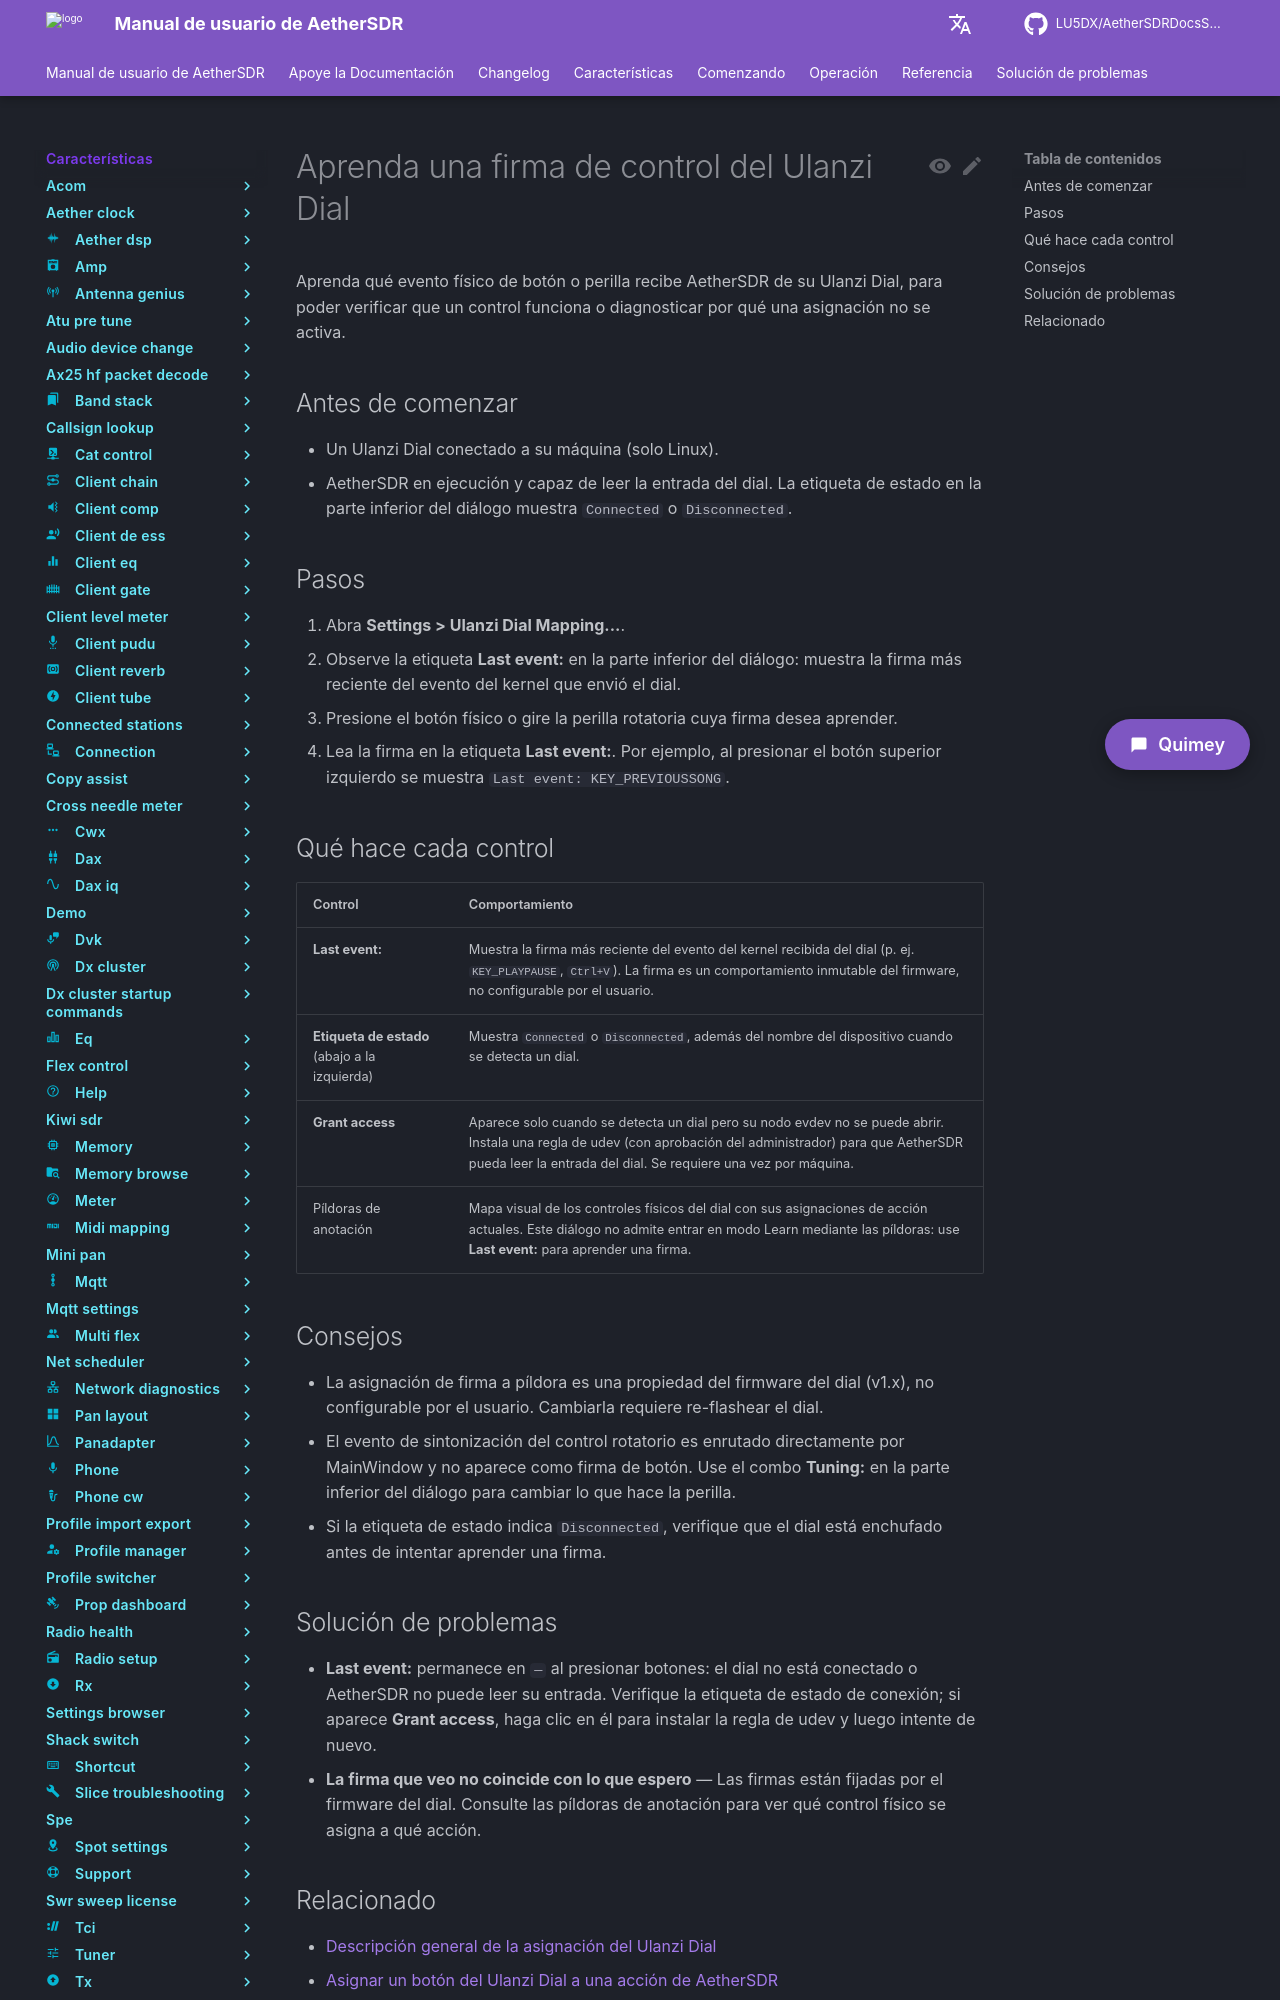

repository: LU5DX/AetherSDRDocsSpanish · page: 26.8.4/features/ulanzi-dial-mapper/learn-a-ulanzi-dial-control-signature/index.html · generator: mkdocs

# Aprenda una firma de control del Ulanzi Dial

Aprenda qué evento físico de botón o perilla recibe AetherSDR de su Ulanzi Dial, para poder verificar que un control funciona o diagnosticar por qué una asignación no se activa.

## Antes de comenzar

- Un Ulanzi Dial conectado a su máquina (solo Linux).
- AetherSDR en ejecución y capaz de leer la entrada del dial. La etiqueta de estado en la parte inferior del diálogo muestra `Connected` o `Disconnected`.

## Pasos

1. Abra **Settings > Ulanzi Dial Mapping...**.
2. Observe la etiqueta **Last event:** en la parte inferior del diálogo: muestra la firma más reciente del evento del kernel que envió el dial.
3. Presione el botón físico o gire la perilla rotatoria cuya firma desea aprender.
4. Lea la firma en la etiqueta **Last event:**. Por ejemplo, al presionar el botón superior izquierdo se muestra `Last event: KEY_PREVIOUSSONG`.

## Qué hace cada control

| Control | Comportamiento |
| --- | --- |
| **Last event:** | Muestra la firma más reciente del evento del kernel recibida del dial (p. ej. `KEY_PLAYPAUSE`, `Ctrl+V`). La firma es un comportamiento inmutable del firmware, no configurable por el usuario. |
| **Etiqueta de estado** (abajo a la izquierda) | Muestra `Connected` o `Disconnected`, además del nombre del dispositivo cuando se detecta un dial. |
| **Grant access** | Aparece solo cuando se detecta un dial pero su nodo evdev no se puede abrir. Instala una regla de udev (con aprobación del administrador) para que AetherSDR pueda leer la entrada del dial. Se requiere una vez por máquina. |
| Píldoras de anotación | Mapa visual de los controles físicos del dial con sus asignaciones de acción actuales. Este diálogo no admite entrar en modo Learn mediante las píldoras: use **Last event:** para aprender una firma. |

## Consejos

- La asignación de firma a píldora es una propiedad del firmware del dial (v1.x), no configurable por el usuario. Cambiarla requiere re-flashear el dial.
- El evento de sintonización del control rotatorio es enrutado directamente por MainWindow y no aparece como firma de botón. Use el combo **Tuning:** en la parte inferior del diálogo para cambiar lo que hace la perilla.
- Si la etiqueta de estado indica `Disconnected`, verifique que el dial está enchufado antes de intentar aprender una firma.
